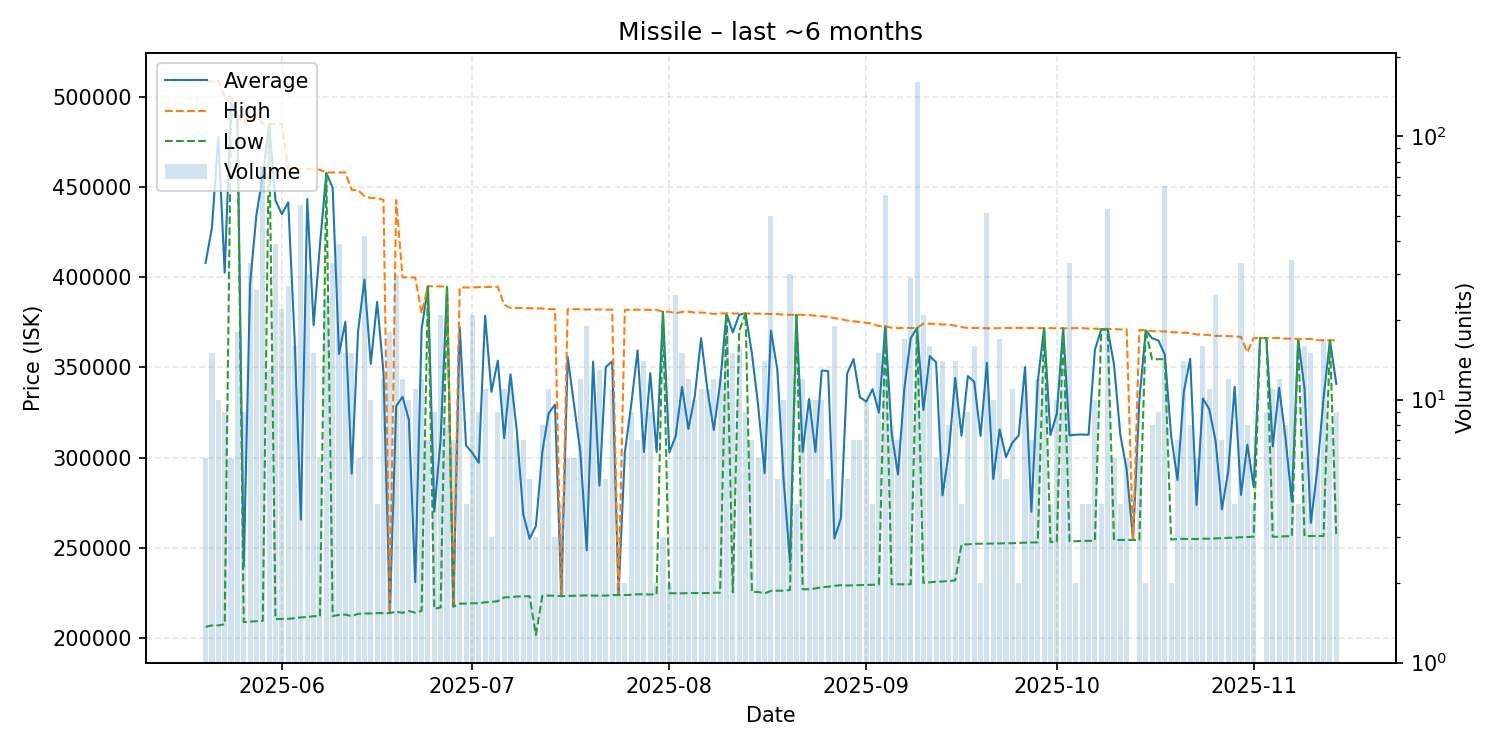

The data file committed next to this chart (first rows):
date, average, highest, lowest, order_count, volume
2025-05-20, 407917, 508700, 206400, 5, 6
2025-05-21, 427600, 508400, 207200, 11, 15
2025-05-22, 477760, 508800, 207200, 4, 10
2025-05-23, 402556, 499900, 207800, 6, 9
2025-05-24, 496600, 499900, 490000, 4, 6
2025-05-25, 489883, 489900, 489800, 4, 18
2025-05-26, 239689, 485000, 209000, 5, 9
2025-05-27, 396279, 489800, 209300, 15, 33
2025-05-28, 434604, 489800, 209500, 18, 26
2025-05-29, 456257, 484900, 209700, 20, 77
2025-05-30, 484854, 484900, 484700, 10, 13
2025-05-31, 442523, 484700, 210700, 17, 39
2025-06-01, 434936, 484800, 210750, 17, 22
2025-06-02, 441452, 459900, 210800, 6, 27
2025-06-03, 366612, 459900, 211150, 14, 16
2025-06-04, 265775, 459900, 211600, 10, 55
2025-06-05, 443357, 459900, 211900, 9, 30
2025-06-06, 373313, 459800, 212300, 9, 15
2025-06-07, 417917, 459500, 212200, 6, 6
2025-06-08, 457756, 458000, 457000, 8, 25
2025-06-09, 449558, 458000, 212400, 14, 33
2025-06-10, 357500, 458000, 213000, 7, 39
2025-06-11, 375260, 458000, 213200, 10, 15
2025-06-12, 291207, 448300, 212300, 10, 15
2025-06-13, 370000, 448200, 213600, 6, 6
2025-06-14, 398664, 444900, 213800, 15, 42
2025-06-15, 352020, 443800, 213800, 7, 10
2025-06-16, 386350, 443800, 214000, 3, 4
2025-06-17, 347458, 442800, 214000, 8, 12
2025-06-18, 214028, 214100, 214000, 14, 18
2025-06-19, 328543, 442700, 214800, 14, 30
2025-06-20, 333842, 399900, 214150, 11, 12
2025-06-21, 321030, 399900, 215150, 8, 10
2025-06-22, 231118, 399800, 214250, 7, 11
2025-06-23, 371125, 380000, 215200, 9, 12
2025-06-24, 394957, 395000, 394900, 4, 7
2025-06-25, 270200, 394900, 216300, 7, 9
2025-06-26, 310248, 394900, 217200, 9, 21
2025-06-27, 394662, 394700, 394550, 7, 8
2025-06-28, 217686, 217800, 217600, 4, 7
2025-06-29, 372375, 394300, 219200, 14, 16
2025-06-30, 306800, 394300, 219300, 4, 4
2025-07-01, 302738, 394300, 219500, 14, 21
2025-07-02, 297222, 394500, 219400, 7, 9
2025-07-03, 378700, 394600, 220000, 7, 11
2025-07-04, 336500, 394650, 220200, 3, 3
2025-07-05, 353833, 394700, 220650, 7, 9
2025-07-06, 310918, 384700, 222700, 10, 11
2025-07-07, 346192, 382900, 222800, 9, 12
2025-07-08, 314514, 383000, 223200, 6, 7
2025-07-09, 268914, 382900, 223300, 6, 7
2025-07-10, 255240, 382800, 223350, 4, 5
2025-07-11, 262233, 382800, 201950, 3, 3
2025-07-12, 303088, 382650, 223500, 8, 8
2025-07-13, 324600, 382300, 223700, 8, 11
2025-07-14, 329400, 382300, 223600, 3, 3
2025-07-15, 223450, 223600, 223400, 2, 4
2025-07-16, 355833, 382300, 223500, 4, 6
2025-07-17, 329400, 382300, 223600, 4, 6
2025-07-18, 303000, 382300, 223700, 5, 12
... 119 more rows
